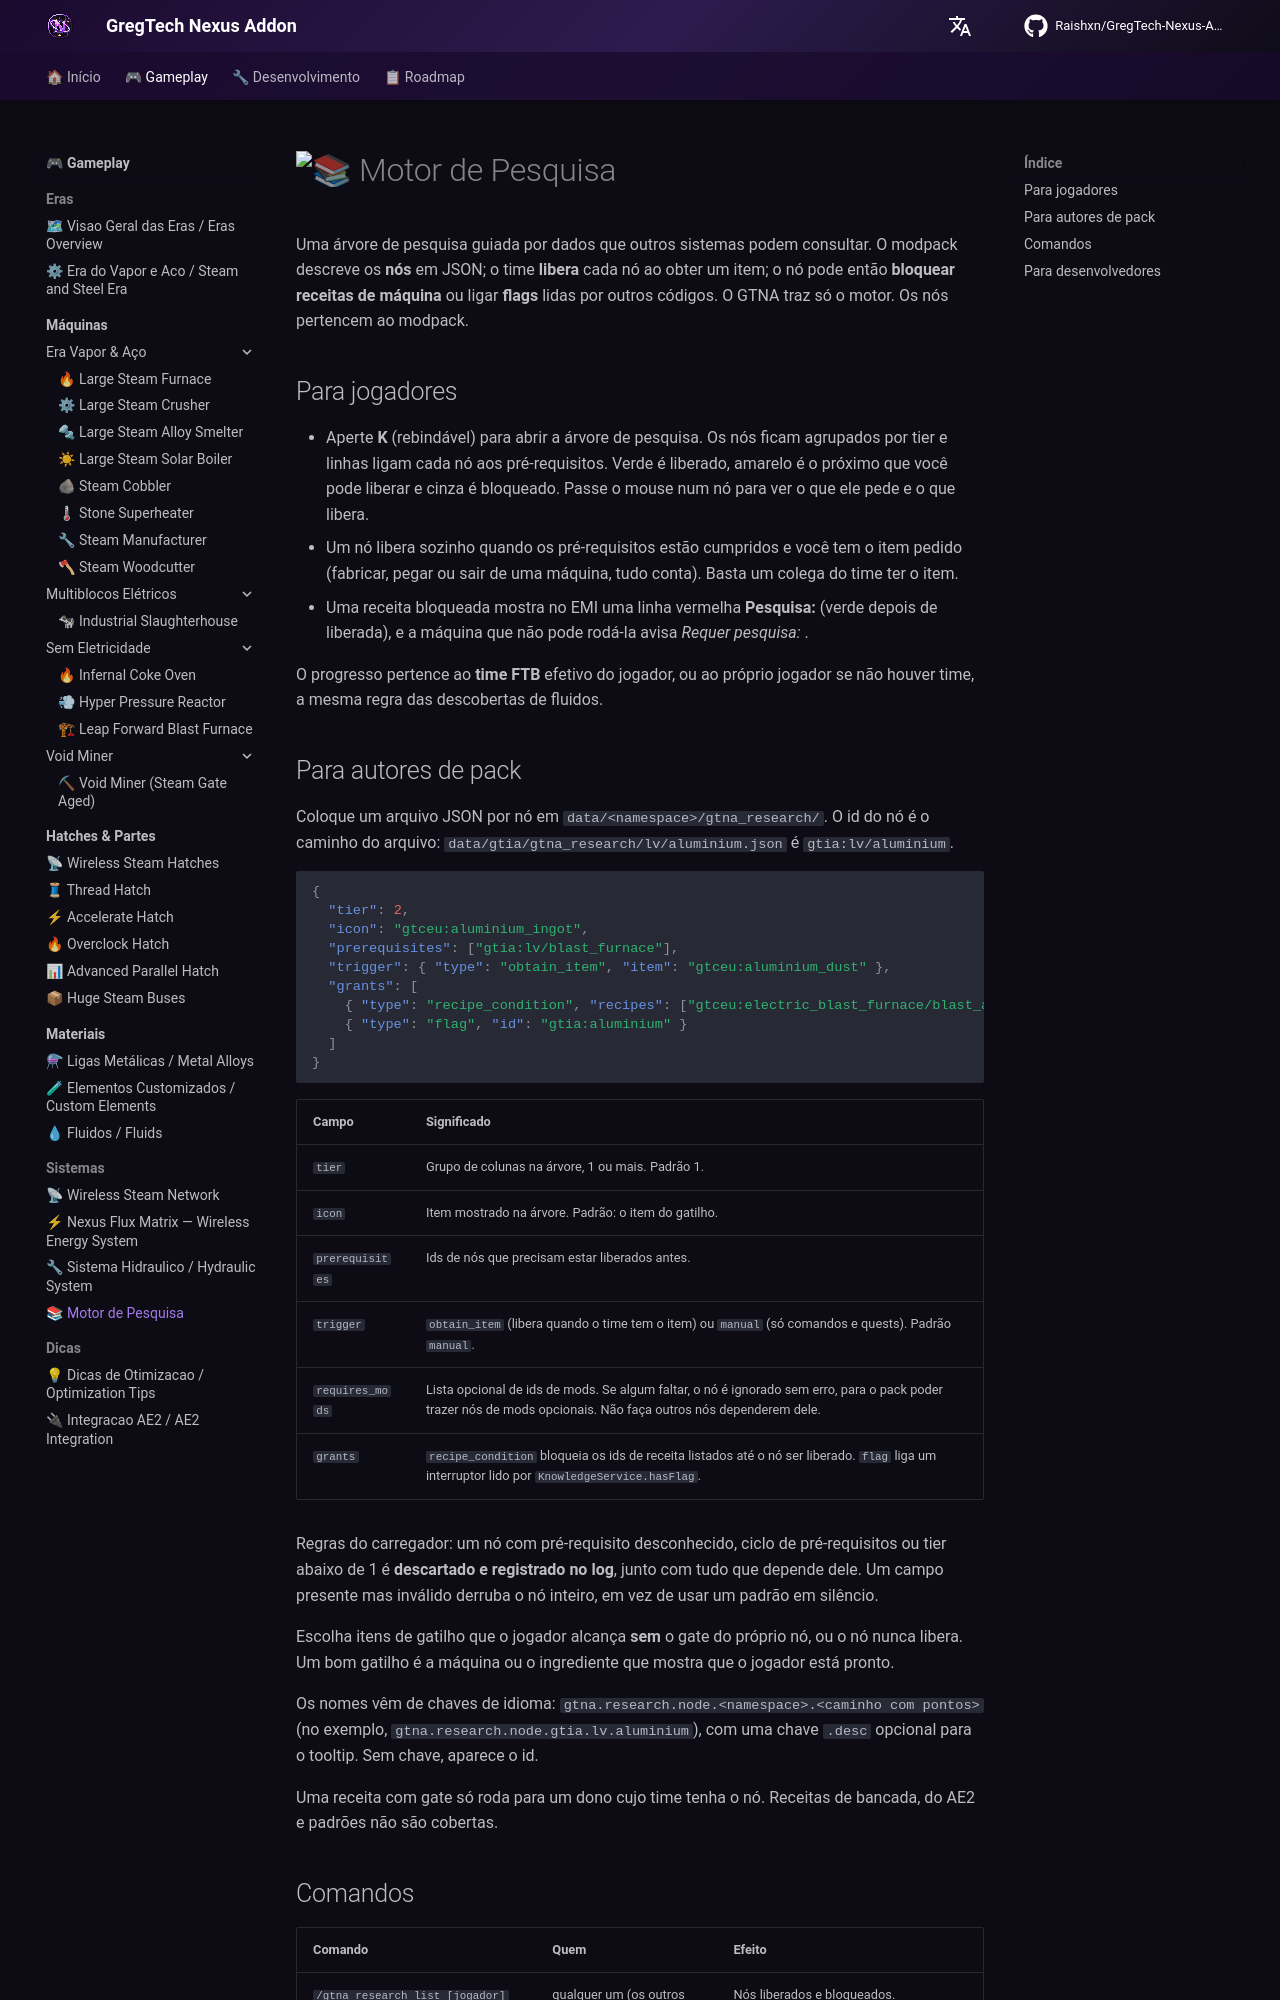

repository: Raishxn/GregTech-Nexus-Addon · page: gameplay/systems/research-engine/index.html · generator: mkdocs

# :books: Motor de Pesquisa

Uma árvore de pesquisa guiada por dados que outros sistemas podem consultar. O modpack descreve os **nós** em JSON; o time **libera** cada nó ao obter um item; o nó pode então **bloquear receitas de máquina** ou ligar **flags** lidas por outros códigos. O GTNA traz só o motor. Os nós pertencem ao modpack.

## Para jogadores

- Aperte **K** (rebindável) para abrir a árvore de pesquisa. Os nós ficam agrupados por tier e linhas ligam cada nó aos pré-requisitos. Verde é liberado, amarelo é o próximo que você pode liberar e cinza é bloqueado. Passe o mouse num nó para ver o que ele pede e o que libera.
- Um nó libera sozinho quando os pré-requisitos estão cumpridos e você tem o item pedido (fabricar, pegar ou sair de uma máquina, tudo conta). Basta um colega do time ter o item.
- Uma receita bloqueada mostra no EMI uma linha vermelha **Pesquisa: <nó>** (verde depois de liberada), e a máquina que não pode rodá-la avisa *Requer pesquisa: <nó>*.

O progresso pertence ao **time FTB** efetivo do jogador, ou ao próprio jogador se não houver time, a mesma regra das descobertas de fluidos.
